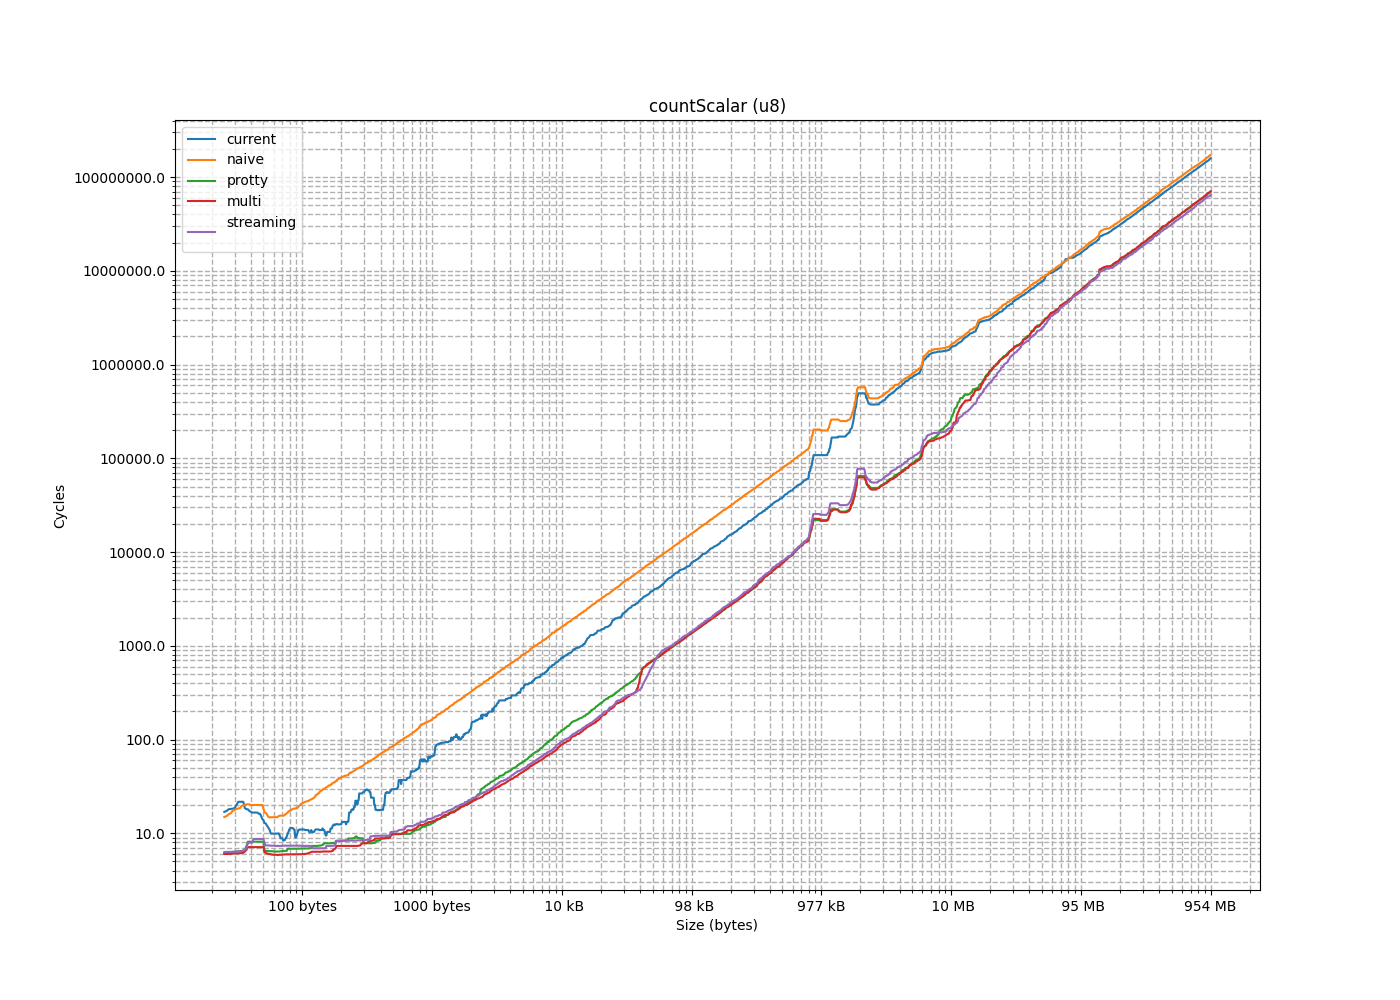

The file beside this chart, header and first rows:
size, current, naive, protty, multi, streaming
1, 10.37, 5.879, 5.644, 6.078, 6.275
2, 11.52, 7.458, 5.548, 6.228, 6.542
3, 13.4, 8.635, 5.537, 6.218, 6.587
4, 13.63, 9.266, 6.005, 5.953, 5.981
5, 14.86, 10.49, 5.981, 6.001, 6.059
6, 15.9, 11.97, 5.886, 5.926, 6.052
7, 16.83, 12.92, 6.112, 6.1, 5.992
8, 18.16, 13.56, 6.127, 6.116, 6.004
9, 18.28, 15.21, 5.957, 6.116, 6.118
10, 19.99, 15.99, 6.295, 6.094, 6.06
11, 21.66, 17.35, 6.067, 6.179, 6.049
12, 22.26, 18.14, 5.953, 6.162, 6.156
13, 23.56, 19.88, 6.117, 6.016, 6.105
14, 24.71, 20.92, 5.961, 6.379, 6.63
15, 27.7, 27.16, 7.268, 6.629, 6.856
16, 30.78, 11.63, 5.942, 6.063, 6.175
17, 10.35, 12.09, 6.336, 5.422, 6.441
18, 11.33, 12.96, 6.424, 5.457, 6.328
19, 12.78, 13.66, 6.503, 5.717, 6.355
20, 13.65, 14.91, 6.147, 5.627, 6.391
21, 18.04, 16.29, 6.487, 5.502, 6.452
22, 15.56, 17.73, 6.38, 5.517, 6.512
23, 16.92, 18.58, 6.684, 5.605, 6.374
24, 17.26, 19.55, 6.391, 5.579, 6.305
25, 18.56, 20.02, 6.339, 5.143, 6.326
26, 29.75, 32, 9.851, 8.74, 9.223
27, 31.03, 31.12, 10.45, 8.222, 8.68
28, 28.41, 32.21, 8.285, 8.371, 9.302
29, 34.82, 32.86, 10.41, 8.343, 8.725
30, 35.75, 37.63, 8.158, 9.217, 8.839
31, 30.67, 32.32, 8.651, 8.385, 8.948
32, 38.53, 18.39, 8.128, 7.116, 7.933
33, 13.82, 22.44, 19.19, 16.37, 20.13
34, 15.31, 20.37, 19.85, 16.37, 20.79
35, 16.15, 21.5, 16.07, 16.89, 19
36, 16.62, 25.74, 13.97, 12.44, 15.02
37, 14.28, 20.36, 13.13, 12.23, 14.73
38, 41.6, 21.65, 13.07, 12.22, 14.85
39, 8.352, 12.31, 6.453, 5.984, 7.417
40, 8.84, 12.7, 6.444, 6.146, 7.423
41, 11.27, 13.4, 6.387, 5.861, 7.326
42, 9.908, 13.75, 6.35, 6.12, 9.481
43, 12.88, 14.77, 6.35, 5.894, 7.326
44, 10.78, 15.29, 6.35, 5.861, 7.407
45, 8.723, 16.11, 6.35, 5.861, 7.326
46, 11.76, 16.42, 6.388, 5.862, 7.326
47, 12.25, 16.77, 6.484, 5.894, 7.327
48, 12.74, 11.72, 6.349, 5.862, 7.326
49, 5.432, 12.42, 6.499, 5.862, 7.326
50, 5.896, 12.68, 6.384, 5.862, 7.409
51, 6.387, 12.76, 6.349, 6.342, 7.367
52, 6.878, 13.3, 6.426, 5.862, 7.37
53, 7.418, 13.75, 6.513, 6.035, 7.326
54, 7.905, 14.33, 6.385, 6.012, 7.326
55, 8.352, 14.82, 6.446, 5.862, 7.672
56, 8.84, 15.15, 6.35, 5.862, 7.371
57, 9.382, 15.63, 6.48, 5.994, 7.326
58, 9.946, 16.16, 6.456, 5.915, 7.326
59, 10.29, 17.2, 6.35, 5.977, 7.409
60, 12.74, 17.77, 6.35, 5.862, 7.37
... 1,602 more rows
